The GitHub repository TheRobotAsimov/ep4-sii contains a labelled image folder "bosque" with 2 categories: incendio, no incendio. Examples follow, each with its label.

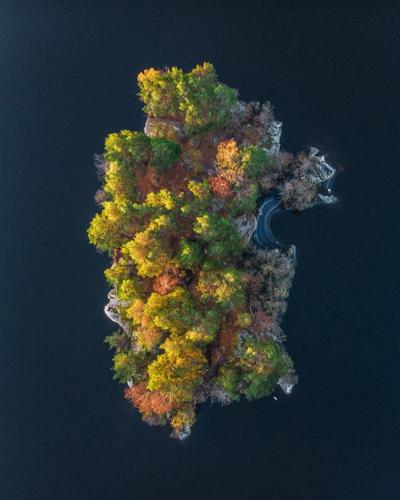
Label: no incendio

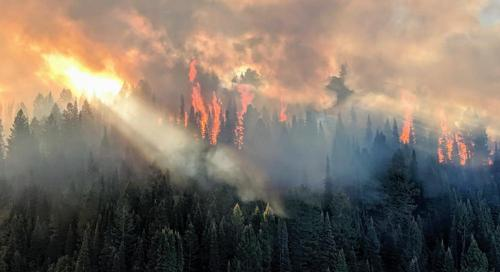
Label: incendio

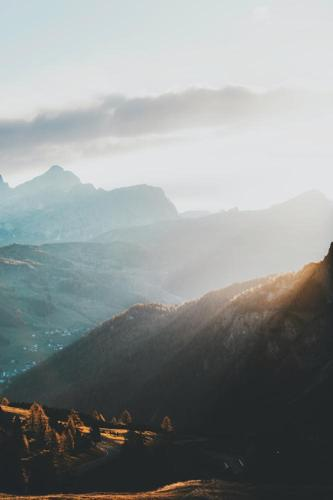
Label: no incendio

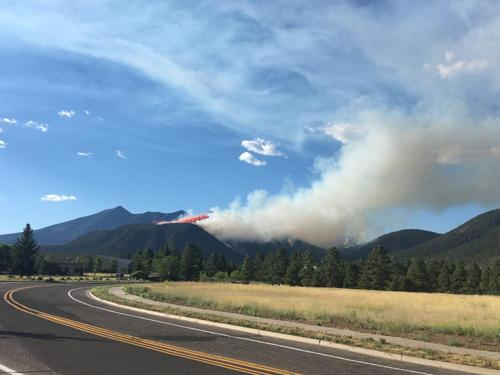
Label: incendio

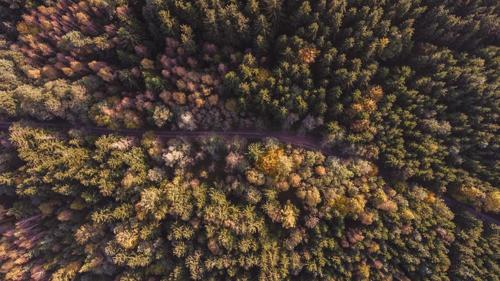
Label: no incendio

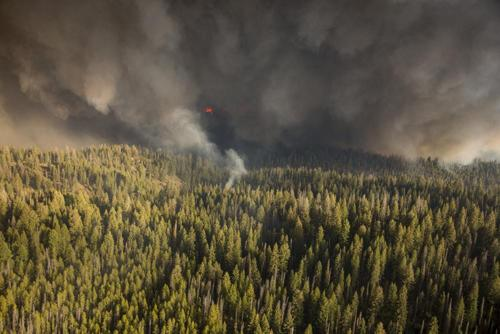
Label: incendio
